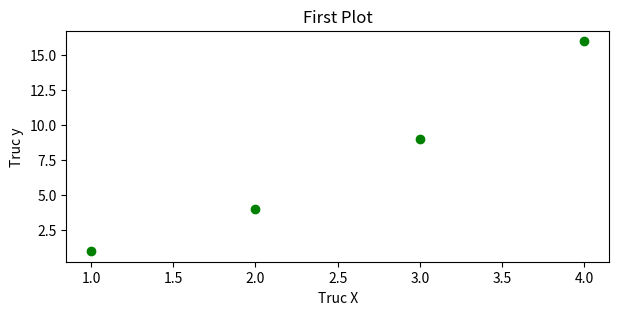

Write Python code to recreate this figure.
import matplotlib.pyplot as plt
import numpy as np
plt.figure(figsize=(7,3))
plt.plot([1,2,3,4],[1,4,9,16],"go")
plt.title("First Plot")
plt.xlabel("Truc X")
plt.ylabel("Truc y")
plt.show()